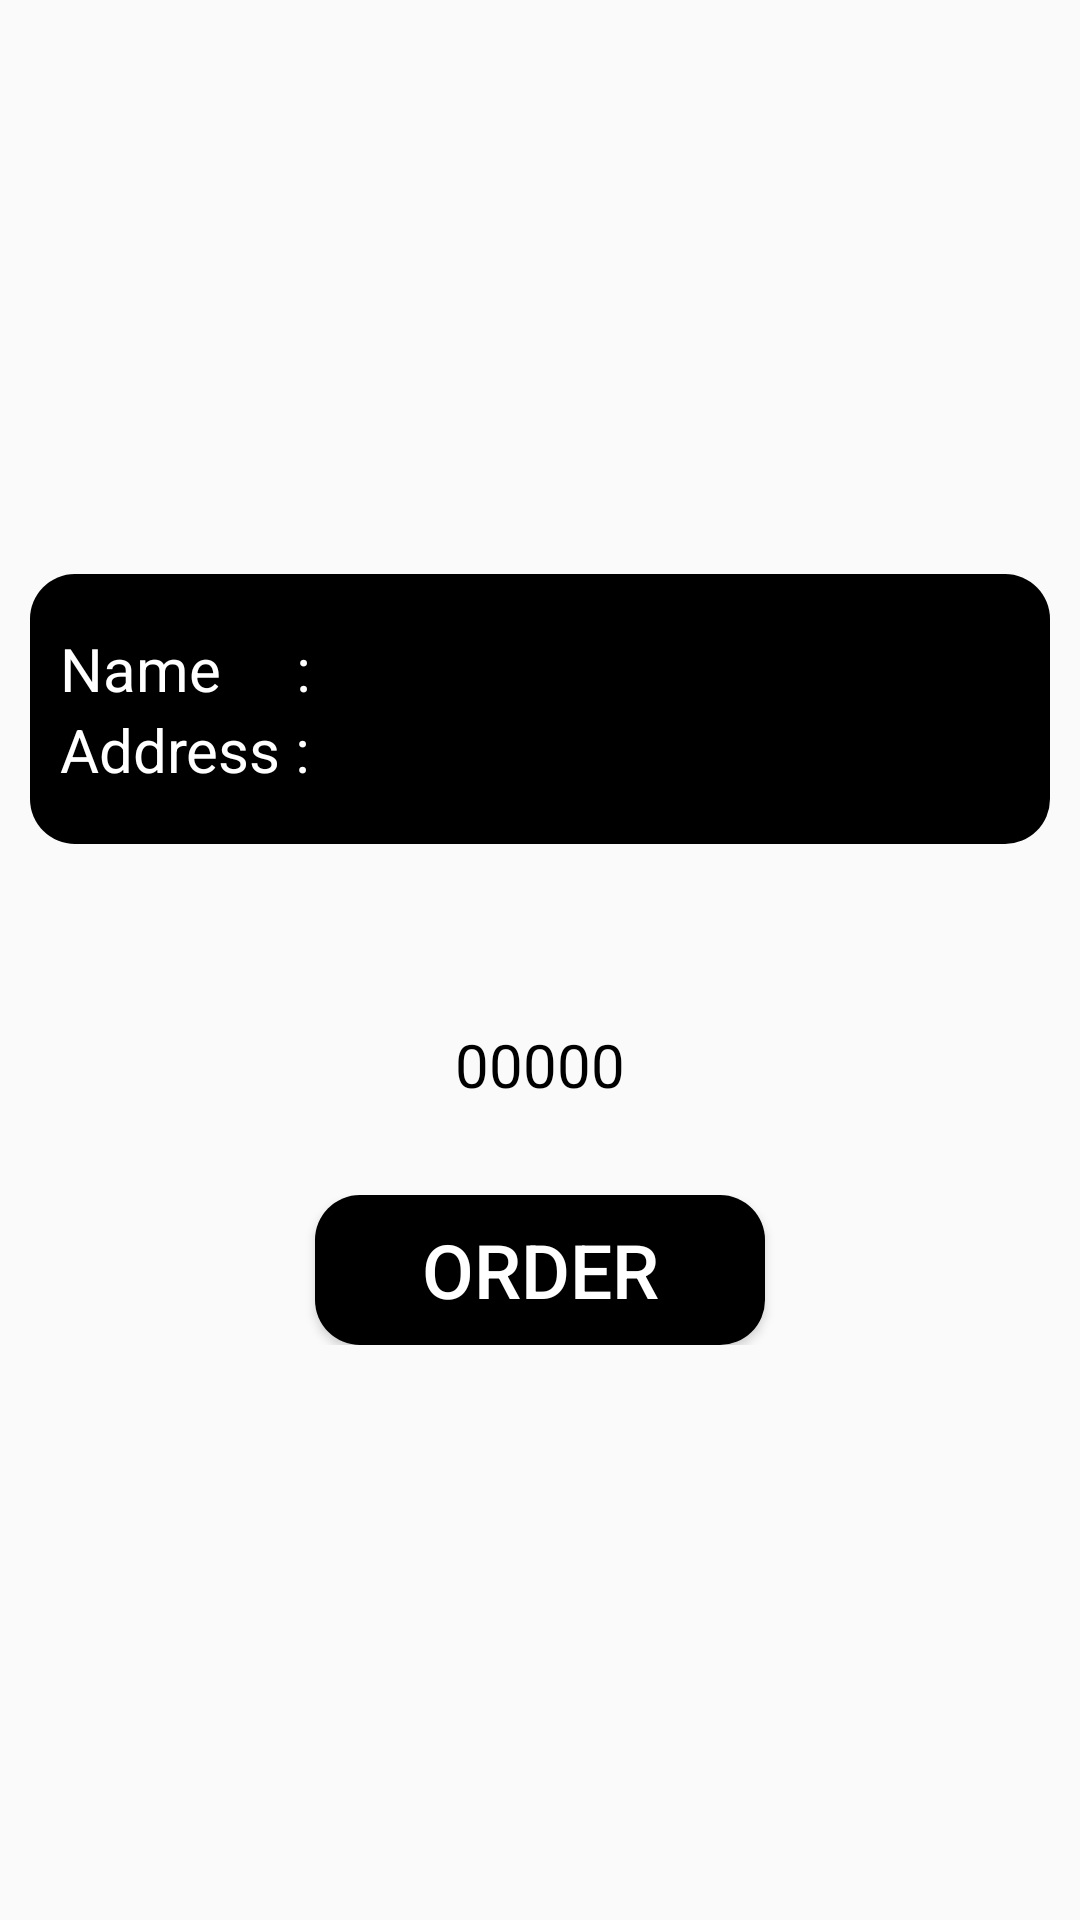

The Android layout XML behind this screen, and the referenced resources:
<!-- AndroidManifest.xml: application theme AppTheme -->
<!-- res/layout/activity_finish.xml -->
<?xml version="1.0" encoding="utf-8"?>

<LinearLayout xmlns:android="http://schemas.android.com/apk/res/android"
    xmlns:app="http://schemas.android.com/apk/res-auto"
    xmlns:tools="http://schemas.android.com/tools"
    android:layout_width="match_parent"
    android:layout_height="match_parent"
    android:padding="10dp"
    android:gravity="center"
    android:orientation="vertical"
    tools:context=".finish">

    <LinearLayout
        android:layout_width="match_parent"
        android:layout_height="wrap_content"
        android:orientation="vertical">

    <LinearLayout
        android:layout_width="match_parent"
        android:layout_height="90dp"
        android:background="@drawable/bgbutton"
        android:orientation="horizontal">

        <LinearLayout
            android:layout_width="wrap_content"
            android:layout_height="wrap_content"
            android:layout_gravity="center"
            android:layout_marginLeft="10dp"
            android:orientation="vertical">

            <TextView
                android:layout_width="wrap_content"
                android:layout_height="wrap_content"
                android:text="Name     : "
                android:textColor="@color/colorWhite"
                android:textSize="20dp" />

            <TextView
                android:layout_width="wrap_content"
                android:layout_height="wrap_content"
                android:text="Address : "
                android:textColor="@color/colorWhite"
                android:textSize="20dp" />

        </LinearLayout>

        <LinearLayout
            android:layout_width="wrap_content"
            android:layout_height="wrap_content"
            android:layout_gravity="center"
            android:orientation="vertical">

            <TextView
                android:id="@+id/xname"
                android:layout_width="wrap_content"
                android:layout_height="wrap_content"
                android:textColor="@color/colorWhite"
                android:textSize="20dp" />

            <TextView
                android:id="@+id/xaddress"
                android:layout_width="wrap_content"
                android:layout_height="wrap_content"
                android:textColor="@color/colorWhite"
                android:textSize="20dp" />

        </LinearLayout>

    </LinearLayout>


        <View
            android:layout_width="0dp"
            android:layout_height="30dp"/>

    <androidx.recyclerview.widget.RecyclerView
        android:id="@+id/recyclerView"
        android:layout_weight="2"
        android:layout_width="match_parent"
        android:layout_height="0dp"/>

    <TextView
        android:id="@+id/hargaTotal"
        android:layout_width="wrap_content"
        android:layout_height="wrap_content"
        android:layout_gravity="center_horizontal"
        android:text="00000"
        android:textSize="20dp"
        android:paddingTop="30dp"
        android:paddingBottom="30dp"
        android:textColor="@color/colorBlack"/>

    <LinearLayout
        android:layout_width="match_parent"
        android:layout_height="wrap_content"
        android:gravity="center"
        android:layout_gravity="center">

        <Button
            android:id="@+id/tmblOrder"
            android:layout_width="150dp"
            android:layout_height="50dp"
            android:text="Order"
            android:textColor="@color/colorWhite"
            android:textSize="25dp"
            android:background="@drawable/bgbutton"/>
    </LinearLayout>

    </LinearLayout>

</LinearLayout>
<!-- resources referenced by this layout -->
<resources>
  <color name="colorBlack">#000000</color>
  <color name="colorWhite">#FFFFFF</color>
  <!-- drawable bgbutton (drawable) -->
  <?xml version="1.0" encoding="utf-8"?>
  
  <shape xmlns:android="http://schemas.android.com/apk/res/android">
      <solid android:color="@color/colorDominant"/>
      <corners android:radius="15dp"/>
  </shape>
  <style name="AppTheme" parent="Theme.AppCompat.Light.DarkActionBar">
          
          <item name="colorPrimary">@color/colorPrimary</item>
          <item name="colorPrimaryDark">@color/colorPrimaryDark</item>
          <item name="colorAccent">@color/colorAccent</item>
  
          <item name="windowActionBar">false</item>
          <item name="windowNoTitle">true</item>
          <item name="android:windowFullscreen">true</item>
      </style>
  <color name="colorDominant">#000000</color>
  <color name="colorPrimary">#6200EE</color>
  <color name="colorPrimaryDark">#3700B3</color>
  <color name="colorAccent">#03DAC5</color>
</resources>
